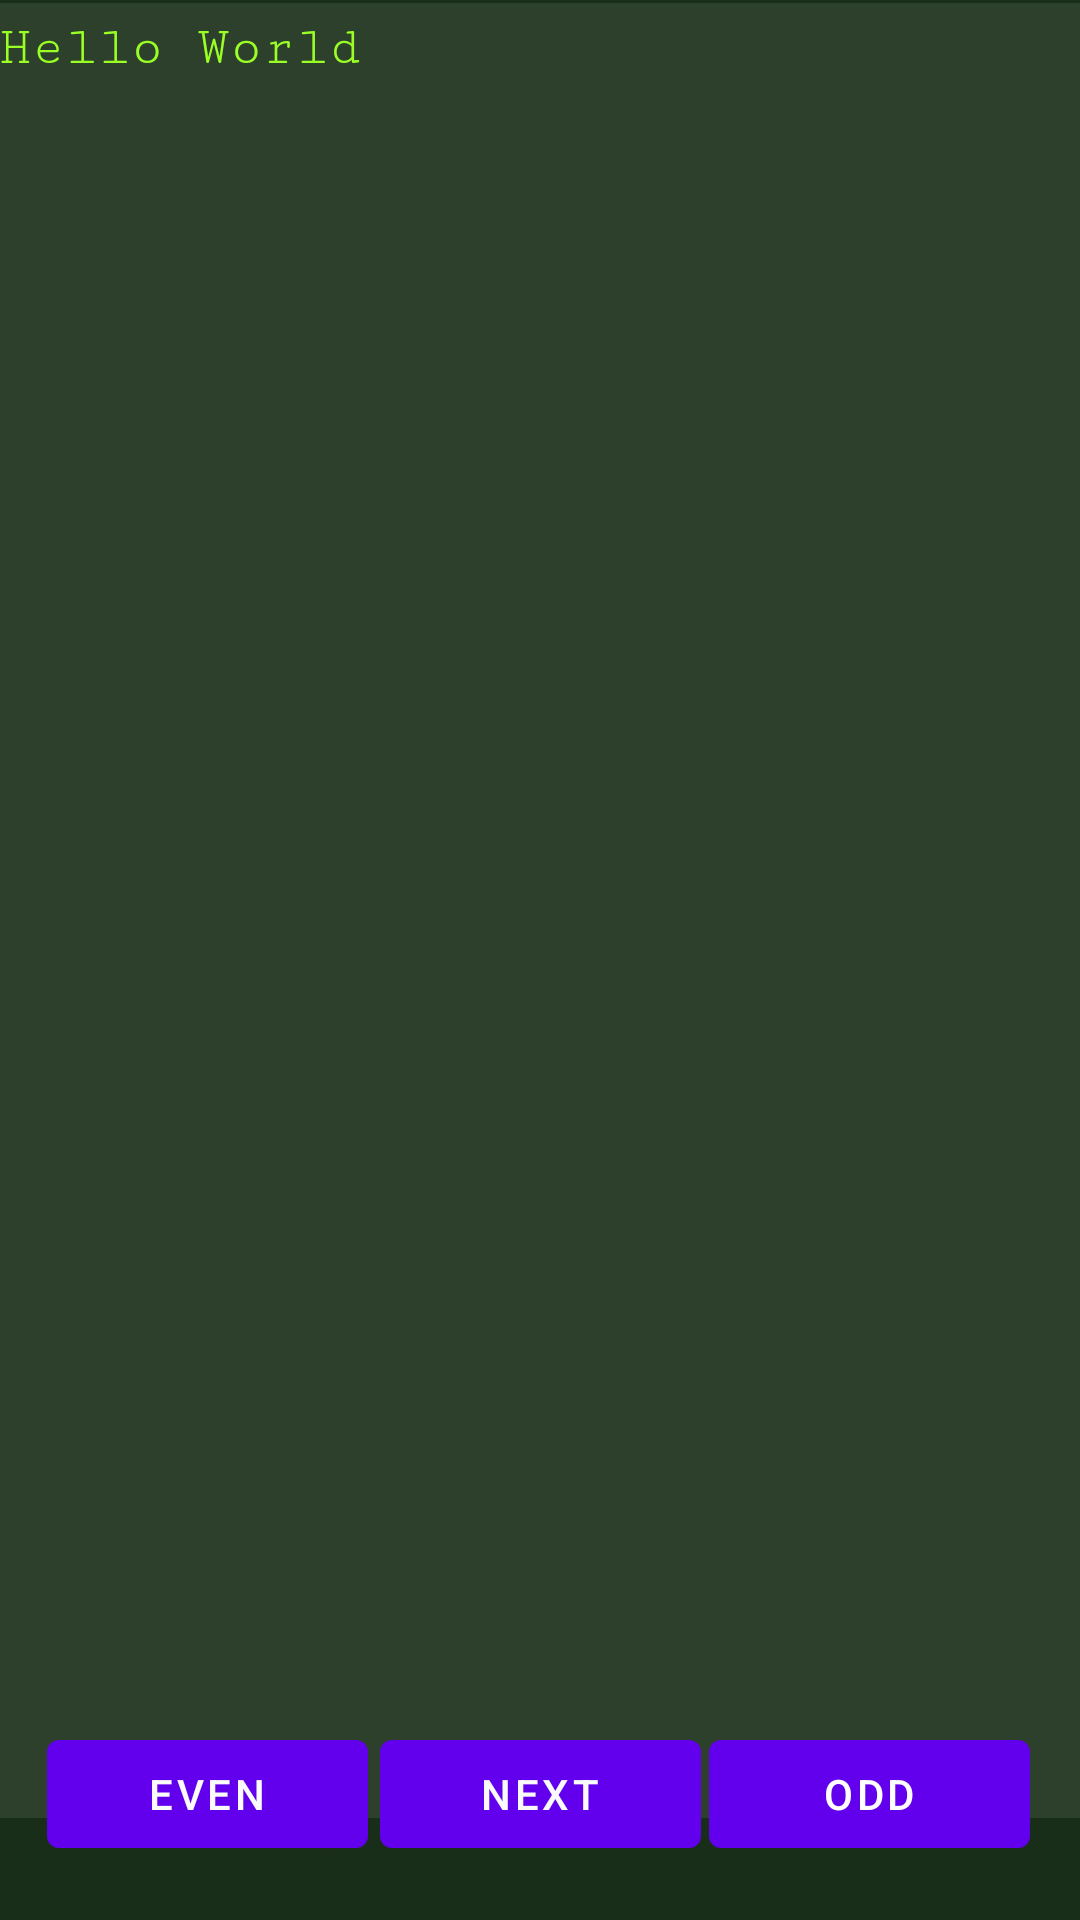

Reconstruct the res/layout file that produces this screen, plus the resources it refers to.
<!-- AndroidManifest.xml: application theme Theme.TeamActivity6 -->
<!-- res/layout/fragment_first.xml -->
<?xml version="1.0" encoding="utf-8"?>
<androidx.constraintlayout.widget.ConstraintLayout xmlns:android="http://schemas.android.com/apk/res/android"
    xmlns:app="http://schemas.android.com/apk/res-auto"
    xmlns:tools="http://schemas.android.com/tools"
    android:layout_width="match_parent"
    android:layout_height="match_parent"
    android:background="#192E19"
    tools:context=".FirstFragment">

    <TextView
        android:id="@+id/text_output"
        android:layout_width="372dp"
        android:layout_height="605dp"
        android:layout_marginTop="10dp"
        android:background="#2C402C"
        android:fontFamily="serif-monospace"
        android:padding="15px"
        android:text="@string/hello_first_fragment"
        android:textAlignment="viewStart"
        android:textAppearance="@style/TextAppearance.AppCompat.Medium"
        android:textColor="#9AFF25"
        app:layout_constraintBottom_toTopOf="@id/btn_next"
        app:layout_constraintEnd_toEndOf="parent"
        app:layout_constraintHorizontal_bias="0.487"
        app:layout_constraintStart_toStartOf="parent"
        app:layout_constraintTop_toTopOf="parent"
        app:layout_constraintVertical_bias="0.216" />

    <Button
        android:id="@+id/btn_odd"
        android:layout_width="107dp"
        android:layout_height="48dp"
        android:layout_marginBottom="40dp"
        android:text="@string/odd"
        android:textColor="#FFFFFF"
        app:layout_constraintBottom_toBottomOf="parent"
        app:layout_constraintEnd_toEndOf="parent"
        app:layout_constraintHorizontal_bias="0.934"
        app:layout_constraintStart_toStartOf="parent"
        app:layout_constraintTop_toBottomOf="@id/text_output"
        app:layout_constraintVertical_bias="0.593" />

    <Button
        android:id="@+id/btn_even"
        android:layout_width="107dp"
        android:layout_height="48dp"
        android:text="@string/even"
        android:textColor="#FBFBFB"
        app:layout_constraintEnd_toEndOf="parent"
        app:layout_constraintHorizontal_bias="0.062"
        app:layout_constraintStart_toStartOf="parent"
        app:layout_constraintTop_toTopOf="@+id/btn_next" />

    <Button
        android:id="@+id/btn_next"
        android:layout_width="107dp"
        android:layout_height="48dp"
        android:text="@string/next"
        android:textColor="#FAFAFA"
        app:layout_constraintEnd_toEndOf="parent"
        app:layout_constraintStart_toStartOf="parent"
        app:layout_constraintTop_toTopOf="@+id/btn_odd" />

</androidx.constraintlayout.widget.ConstraintLayout>
<!-- resources referenced by this layout -->
<resources>
  <string name="even">Even</string>
  <string name="hello_first_fragment">Hello World</string>
  <string name="next">Next</string>
  <string name="odd">Odd</string>
  <style name="Theme.TeamActivity6" parent="Theme.MaterialComponents.DayNight.DarkActionBar">
          
          <item name="colorPrimary">@color/purple_500</item>
          <item name="colorPrimaryVariant">@color/purple_700</item>
          <item name="colorOnPrimary">@color/white</item>
          
          <item name="colorSecondary">@color/teal_200</item>
          <item name="colorSecondaryVariant">@color/teal_700</item>
          <item name="colorOnSecondary">@color/black</item>
          
          <item name="android:statusBarColor" tools:targetApi="l">?attr/colorPrimaryVariant</item>
          
      </style>
  <!-- not gathered from this repository: default colours our renderer supplied (Android Studio template values) -->
  <color name="purple_500">#FF6200EE</color>
  <color name="purple_700">#FF3700B3</color>
  <color name="teal_200">#FF03DAC5</color>
  <color name="teal_700">#FF018786</color>
  <color name="black">#FF000000</color>
  <color name="white">#FFFFFFFF</color>
</resources>
